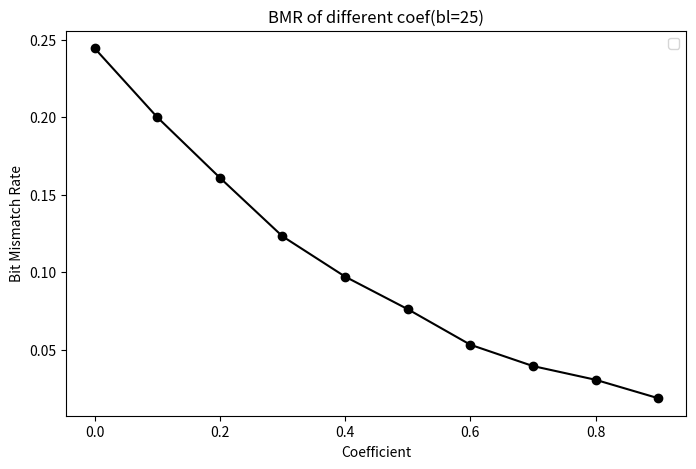
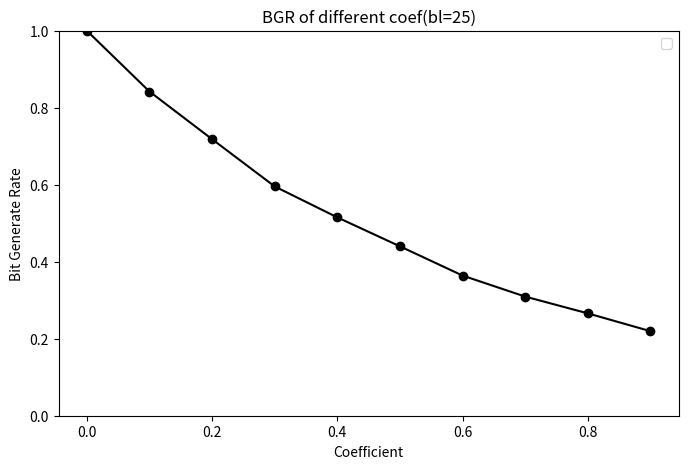

Here is the Python script that generated these plots, in order:
# -*- coding: utf-8 -*-

import matplotlib.pyplot as plt
from numpy import array

block_size = 25
coef = [i/10.0 for i in range(10)]

bmr = array([ 0.24451333,  0.20004815,  0.16102939,  0.12325057,  0.09725445,
        0.07626652,  0.0533309 ,  0.03958003,  0.03072994,  0.01884559])

bgr = array([ 1.        ,  0.84210333,  0.71822667,  0.59553333,  0.51515333,
        0.43993333,  0.36399333,  0.30944   ,  0.26583   ,  0.21957667])

plt.figure(figsize=(8,5))
plt.plot(coef,bmr,'ko-')
plt.xlabel('Coefficient')
plt.ylabel('Bit Mismatch Rate')
plt.title('BMR of different coef(bl=%d)'%(block_size))
plt.legend()

plt.figure(figsize=(8,5))
plt.plot(coef,bgr,'ko-')
plt.xlabel('Coefficient')
plt.ylabel('Bit Generate Rate')
plt.title('BGR of different coef(bl=%d)'%(block_size))
plt.legend()
plt.ylim(0,1)
